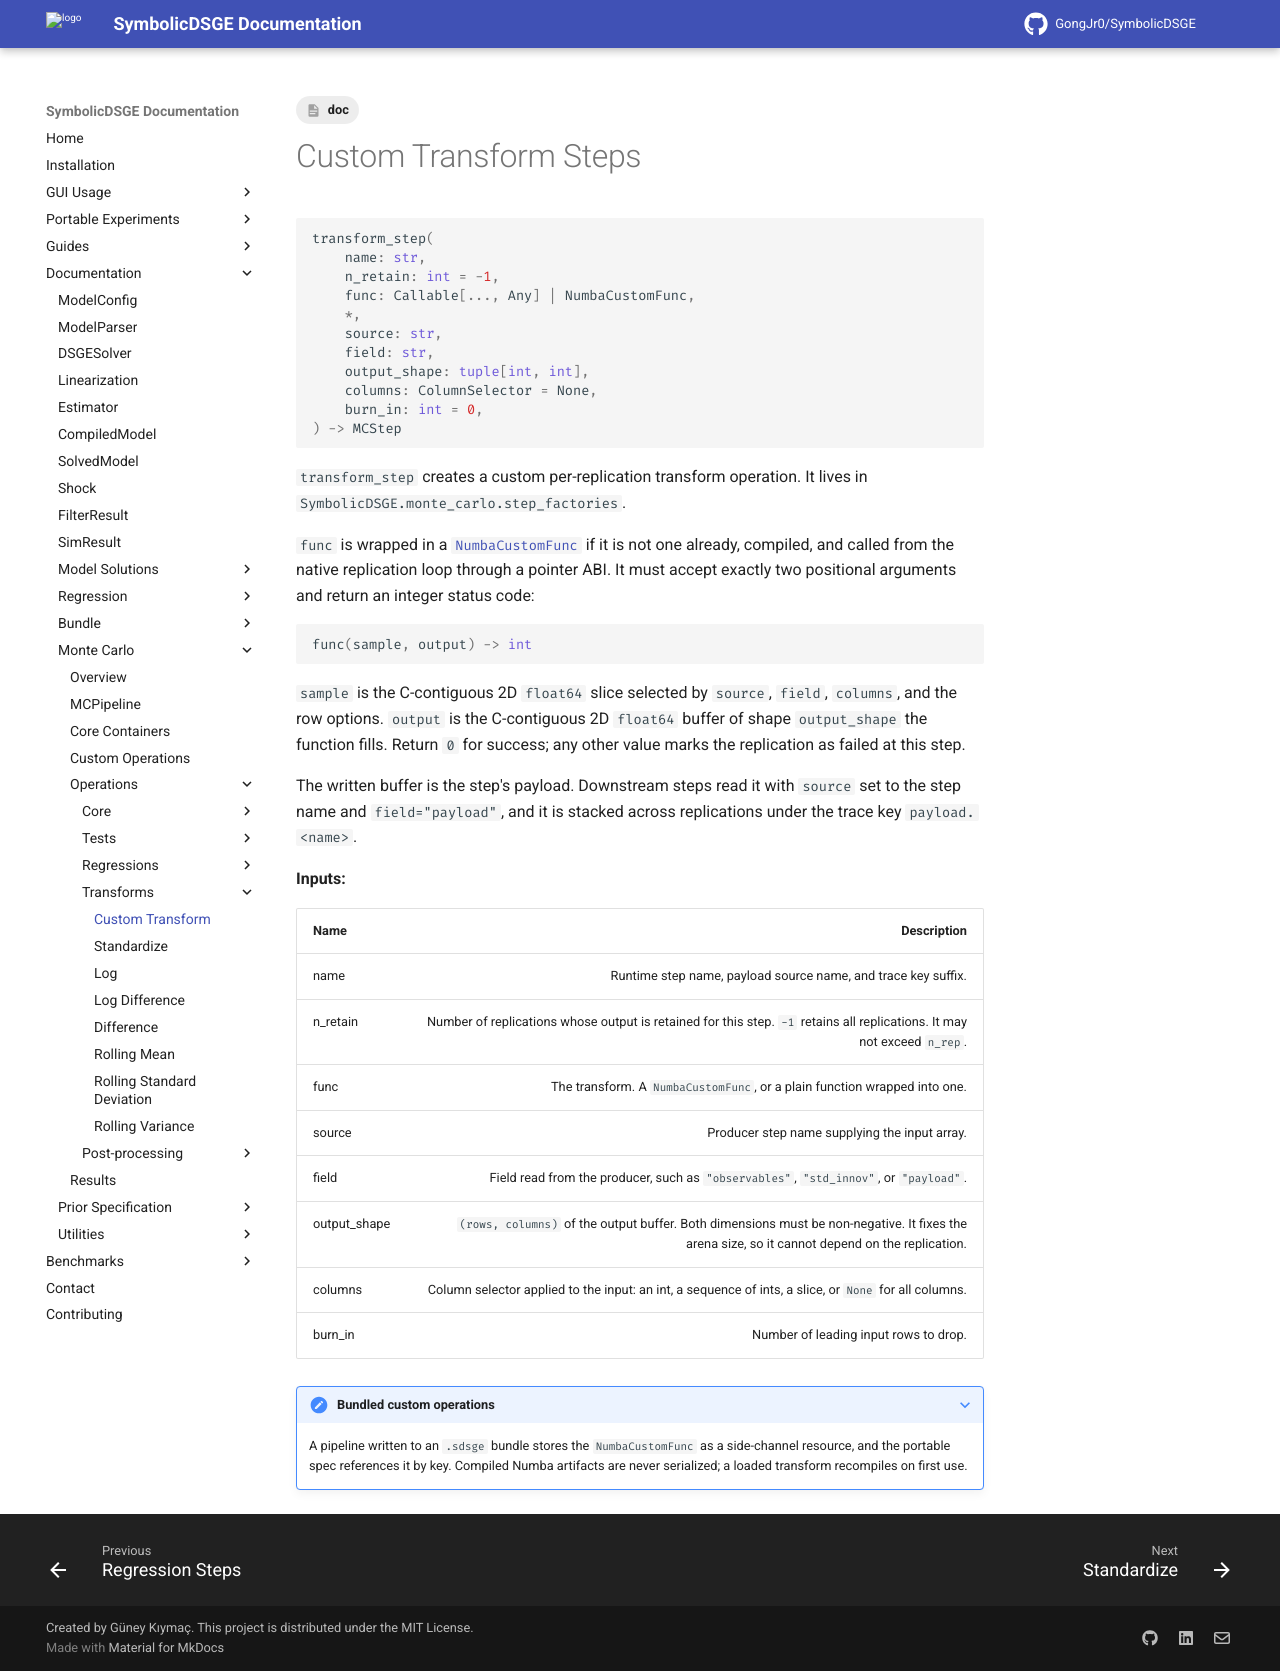

repository: GongJr0/SymbolicDSGE · page: 2.0.0.dev11/documentation/monte_carlo/operations/transforms/custom/index.html · generator: mkdocs

---
tags:
    - doc
---
# Custom Transform Steps

```python
transform_step(
    name: str,
    n_retain: int = -1,
    func: Callable[..., Any] | NumbaCustomFunc,
    *,
    source: str,
    field: str,
    output_shape: tuple[int, int],
    columns: ColumnSelector = None,
    burn_in: int = 0,
) -> MCStep
```

`transform_step` creates a custom per-replication transform operation. It lives in `SymbolicDSGE.monte_carlo.step_factories`.

`func` is wrapped in a [`NumbaCustomFunc`](../../custom_ops.md#numbacustomfunc) if it is not one already, compiled, and called from the native replication loop through a pointer ABI. It must accept exactly two positional arguments and return an integer status code:

```python
func(sample, output) -> int
```

`sample` is the C-contiguous 2D `float64` slice selected by `source`, `field`, `columns`, and the row options. `output` is the C-contiguous 2D `float64` buffer of shape `output_shape` the function fills. Return `0` for success; any other value marks the replication as failed at this step.

The written buffer is the step's payload. Downstream steps read it with `source` set to the step name and `field="payload"`, and it is stacked across replications under the trace key `payload.<name>`.

__Inputs:__

| __Name__ | __Description__ |
|:---------|----------------:|
| name | Runtime step name, payload source name, and trace key suffix. |
| n_retain | Number of replications whose output is retained for this step. `-1` retains all replications. It may not exceed `n_rep`. |
| func | The transform. A `NumbaCustomFunc`, or a plain function wrapped into one. |
| source | Producer step name supplying the input array. |
| field | Field read from the producer, such as `"observables"`, `"std_innov"`, or `"payload"`. |
| output_shape | `(rows, columns)` of the output buffer. Both dimensions must be non-negative. It fixes the arena size, so it cannot depend on the replication. |
| columns | Column selector applied to the input: an int, a sequence of ints, a slice, or `None` for all columns. |
| burn_in | Number of leading input rows to drop. |

???+ note "Bundled custom operations"
    A pipeline written to an `.sdsge` bundle stores the `NumbaCustomFunc` as a side-channel resource, and the portable spec references it by key. Compiled Numba artifacts are never serialized; a loaded transform recompiles on first use.
